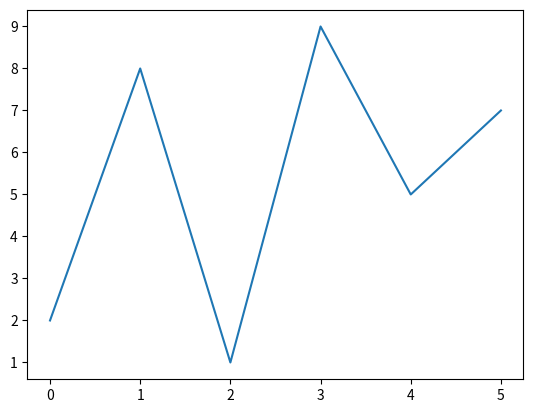

Write Python code to recreate this figure.
import matplotlib.pyplot as plt
import numpy as np

xp = np.array([1, 3, 5, 7])
yp = np.array([2, 8, 1, 9])
#plt.plot(xp, yp)

yp2 = np.array([2, 8, 1, 9, 5, 7])
plt.plot(yp2)
plt.show()